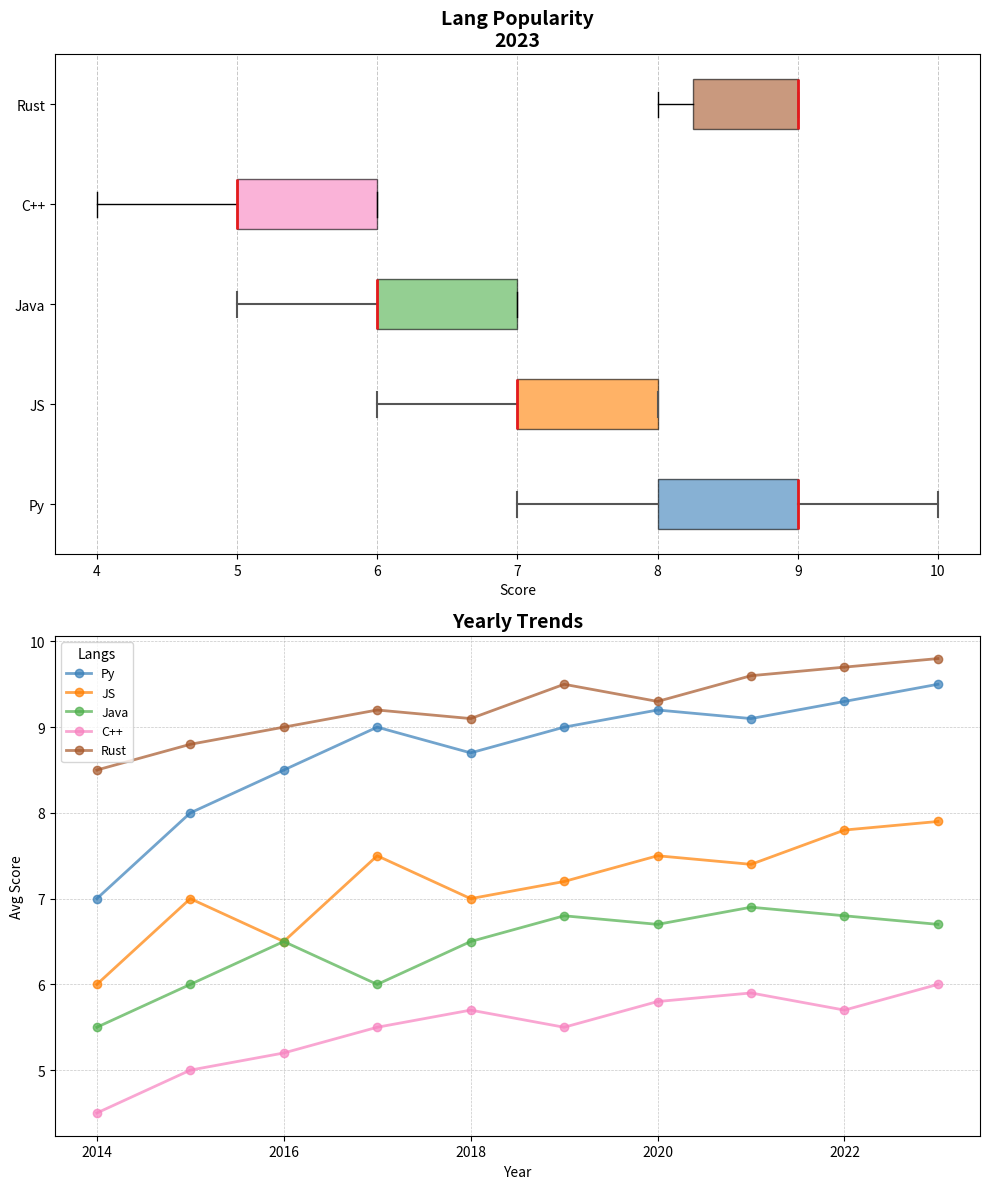

The script that saved this image:
import matplotlib.pyplot as plt
import numpy as np

langs = ['Py', 'JS', 'Java', 'C++', 'Rust']

py_scores = [8, 9, 8, 10, 9, 7, 9, 8, 9, 10]
js_scores = [7, 8, 6, 7, 8, 7, 6, 7, 8, 8]
java_scores = [6, 7, 6, 5, 6, 7, 6, 7, 7, 6]
cpp_scores = [5, 6, 5, 6, 5, 4, 5, 6, 6, 5]
rust_scores = [9, 8, 9, 9, 9, 9, 8, 9, 8, 9]

years = np.arange(2014, 2024)
avg_scores = {
    'Py': [7, 8, 8.5, 9, 8.7, 9, 9.2, 9.1, 9.3, 9.5],
    'JS': [6, 7, 6.5, 7.5, 7, 7.2, 7.5, 7.4, 7.8, 7.9],
    'Java': [5.5, 6, 6.5, 6, 6.5, 6.8, 6.7, 6.9, 6.8, 6.7],
    'C++': [4.5, 5, 5.2, 5.5, 5.7, 5.5, 5.8, 5.9, 5.7, 6],
    'Rust': [8.5, 8.8, 9, 9.2, 9.1, 9.5, 9.3, 9.6, 9.7, 9.8]
}

lang_scores = [py_scores, js_scores, java_scores, cpp_scores, rust_scores]

fig, axes = plt.subplots(2, 1, figsize=(10, 12))

box = axes[0].boxplot(lang_scores, vert=False, patch_artist=True, labels=langs, notch=False)
colors = ['#377eb8', '#ff7f00', '#4daf4a', '#f781bf', '#a65628']
for patch, color in zip(box['boxes'], colors):
    patch.set_facecolor(color)
    patch.set_alpha(0.6)
for whisker, cap, median in zip(box['whiskers'], box['caps'], box['medians']):
    whisker.set(color='#555555', linewidth=1.5)
    cap.set(color='#555555', linewidth=1.5)
    median.set(color='#e41a1c', linewidth=2)

axes[0].set_title('Lang Popularity\n2023', fontsize=14, fontweight='bold')
axes[0].set_xlabel('Score')
axes[0].set_yticklabels(langs)
axes[0].grid(axis='x', linestyle='--', linewidth=0.7, alpha=0.7)

for lang, color in zip(langs, colors):
    axes[1].plot(years, avg_scores[lang], marker='o', label=lang, color=color, linewidth=2, alpha=0.7)

axes[1].set_title('Yearly Trends', fontsize=14, fontweight='bold')
axes[1].set_xlabel('Year')
axes[1].set_ylabel('Avg Score')
axes[1].grid(axis='both', linestyle='--', linewidth=0.5, alpha=0.7)
axes[1].legend(title='Langs', title_fontsize='10', fontsize='9', loc='upper left')

plt.tight_layout()
plt.show()
